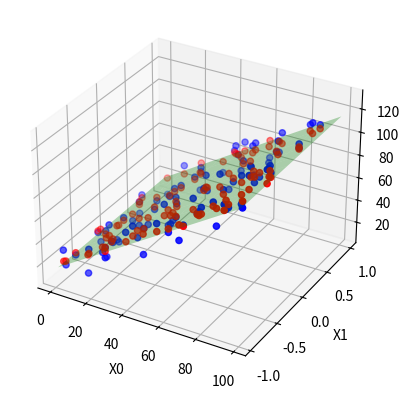

The script that saved this image:
import numpy as np
import matplotlib.pyplot as plt


# Skapar alla mätta x-värden (alltså bara x-värden 0-99)
X1 = np.linspace(0, 99, 100)
X2 = np.random.uniform(low=-1, high=1, size=100)
X3 = np.random.uniform(low=0, high=10, size=100)


X = np.column_stack((X1, X2, X3))


# Skapar alla mätta y-värden (Dessa är y-värden från 0-99, men sen så sprider jag de lite med hjälp av en random array)
y = np.linspace(0, 99, 100)
z = np.random.rand(100)*30
y = y + z

def compute_derivative_w_i(X, y, y_pred):
    n = len(y)
    dldw = np.dot(X.T, y_pred-y)
    return dldw/n

def compute_derivative_b(y, y_pred):
    n = len(y)
    dldb = sum(y_pred-y)
    return dldb/n

# Initialize boundary, learning_rate, and counter
boundary = 500
t = 0
learning_rate = 0.01

x_normalized = (X - np.mean(X)) / np.std(X)
y_normalized = (y - np.mean(y)) / np.std(y)

print(x_normalized)

# Initialize weight w and bias b
num_features = x_normalized.shape[1]
w = np.zeros(num_features)
b = 0

while t <= boundary:
    y_pred = np.dot(x_normalized, w) + b
    w -= learning_rate*compute_derivative_w_i(x_normalized, y_normalized, y_pred)
    b -= learning_rate*compute_derivative_b(y_normalized, y_pred)
    t += 1
    print(f"w: {w}, b: {b}")

w_denormalized = w * np.std(y) / np.std(X)
b_denormalized = (b * np.std(y)) - np.sum(w_denormalized * np.mean(X)) + np.mean(y)
y_predicted = np.dot(X, w_denormalized) + b_denormalized


fig = plt.figure()
ax = fig.add_subplot(projection='3d')
scatter_actual = ax.scatter(X[:, 0], X[:, 1], y, color='blue', label='Actual')
scatter_pred = ax.scatter(X[:, 0], X[:, 1], y_predicted, color='red', label='Predicted')
ax.set_xlabel('X0')
ax.set_ylabel('X1')
ax.set_zlabel('Y')

xx, yy = np.meshgrid(np.linspace(X[:, 0].min(), X[:, 0].max(), num=10),
                     np.linspace(X[:, 1].min(), X[:, 1].max(), num=10))
zz = w_denormalized[0] * xx + w_denormalized[1] * yy + b_denormalized
ax.plot_surface(xx, yy, zz, alpha=0.3, color='g')

plt.show()
